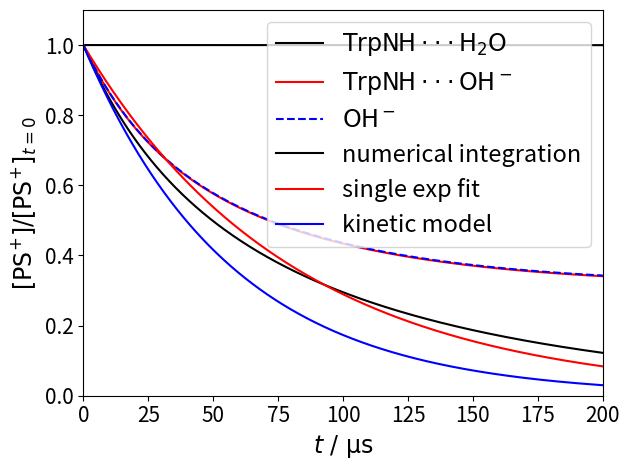

The script that saved this image:
import numpy as np
import matplotlib.pyplot as plt
from scipy.optimize import curve_fit


class RateEquationIntegratorTwoState(object):
    """
    This class is used to numerically solve the rate equations for the following system:
    Two molecules can convert to each other, 
        A + OH- <==> B
    This reaction is characterized by the forward rate constant kAB, backward rate constant kBA, and equilibrium constant K.
    OH- comes from water autoprotolysis,
        H2O <==> H+ + OH-
    The forward rate constant kauto = 2.6e-5 s^-1 and backward rate constant kneu = 1.3e11 M^-1s^-1. 
    Both A and B can react with another molecule R, forming the same product P, these reactions are IRREVERSIBLE
        A + R --> P  k1
        B + R --> P  k2

    Input parameters are:
    kAB (float): rate constant for reaction A + OH- --> B
    kBA (float): rate constant for reaction B --> A + OH-
    kauto (float): rate constant for water autoprotolysis
    kneu (float): rate constant for neutralization
    k1 (float): rate constant for reaction A + R --> P
    k2 (float): rate constant for reaction A + R --> P
    cA0 (float): initial concentration of A (in mol/L)
    cB0 (float): initial concentration of B (in mol/L)
    cOH0 (float): initial concentration of OH- (in mol/L)
    cR0 (float): initial concentration of R (in mol/L)
    """
    def __init__(self, kAB, kBA, kauto, kneu, k1, k2, cA0, cB0, cH0, cOH0, cR0):

        self.k_consume = np.array([[-k1, 0],
                                   [0, -k2]])

        self.k_eq = np.array([[-kAB, kBA],
                              [kAB, -kBA]])

        self.kauto = kauto
        self.kneu = kneu

        self.c0 = np.array([cA0, cB0])
        self.cH0 = cH0
        self.cOH0 = cOH0
        self.cR0 = cR0

    def evolve(self, t_tot, dt=0.001):
        """
        t_tot (float): total time to evolve the system in reduced time unit. The recommeneded reduced unit is microsecond (us)
        dt (float): time step to evolve the system in reduced time unit. default value = 0.001
        """
        nstep = int(t_tot/dt)

        c_old = self.c0
        cH_old = self.cH0
        cOH_old = self.cOH0
        cR_old = self.cR0
        ct = []
        cHt = []
        cOHt = []
        cRt = []
        for i in range(nstep):
            ct.append(c_old)
            cHt.append(cH_old)
            cOHt.append(cOH_old)
            cRt.append(cR_old)
            k = self.k_consume*cR_old + np.matmul(self.k_eq, np.array([[cOH_old, 0],[0,1]]))

            c_new = c_old + np.matmul(k,c_old)*dt
            cH_new = cH_old + (kauto - kneu*cH_old*cOH_old)*dt
            cOH_new = cOH_old + (kauto - kneu*cH_old*cOH_old + self.k_eq[0,0]*c_old[0]*cOH_old + self.k_eq[0,1]*c_old[1])*dt
            cR_new = cR_old + np.sum(np.matmul(self.k_consume,c_old))*cR_old*dt
            c_old = c_new
            cH_old = cH_new
            cOH_old = cOH_new
            cR_old = cR_new

        t = np.arange(int(t_tot/dt))*dt
        ct = np.transpose(np.array(ct))
        cRt = np.array(cRt)
        cHt = np.array(cHt)
        cOHt = np.array(cOHt)

        return t, ct, cRt, cHt, cOHt



#=========================================================
# Example 1.1: equilibrium assumption for WEE oxidation
#=========================================================

# parameters for the WEE system
KOH = 7e4
pH = 6
cH = 10**(-pH)   # in M
cOH = 1e-14/cH   # in M

kp = 1e4   # in us^-1 = k in s^-1 * 1e-6
km = kp/KOH   # in us^-1
kauto = 2.6e-11*55.5   # in us^-1  
kneu = 1.3e5   # in us^-1
kET1EPT1 = 0.71   # in M^-1 us^-1
kEPT2 = 4e3   # in M^-1 us^-1

PS0 = 4e-6   # in M
cWEE = 5e-3   # in M


c0 = cWEE*np.array([1/(1+KOH*cOH), KOH*cOH/(1+KOH*cOH)])
print(c0)

system = RateEquationIntegratorTwoState(kAB=kp,
                                        kBA=km,
                                        kauto=kauto,
                                        kneu=kneu,
                                        k1=kET1EPT1,
                                        k2=kEPT2,
                                        cA0=c0[0],
                                        cB0=c0[1],
                                        cH0=cH,
                                        cOH0=cOH,
                                        cR0=PS0,
                                        )

t, ct, PSt, Ht, OHt = system.evolve(t_tot=200)

plt.plot(t, ct[0]/ct[0][0], 'k-', label=r'${\rm TrpNH\cdot\!\cdot\!\cdot H_2O}$', lw=1.5)
plt.plot(t, ct[1]/ct[1][0], 'r-', label=r'${\rm TrpNH\cdot\!\cdot\!\cdot OH^-}$', lw=1.5)
plt.plot(t, OHt/cOH, 'b--', label=r'${\rm OH^-}$', lw=1.5)
plt.legend(fontsize=17)

plt.xlim(0,200)
plt.ylim(0,1.1)
plt.xlabel(r'$t\ /\ \rm \mu s$', fontsize=17)
plt.ylabel(r'${[{\rm Red}_i]}/{[{\rm Red}_i]_{t=0}}$', fontsize=17)
plt.xticks(fontsize=15)
plt.yticks(fontsize=15)
plt.tight_layout()
plt.show()



#=========================================================
# Example 1.2: kinetics from different models
#=========================================================

def single_exp(t, k):
    return np.exp(-k*t)

# apparent rate constant calculated using the kinetic model with equilibrium assumption
k_app = 1/(1+KOH*cOH)*kET1EPT1 + KOH*cOH/(1+KOH*cOH)*kEPT2

# fit the time evolution of PS to single exponential decay
k_fit = curve_fit(single_exp, t, PSt/PS0)[0][0]/cWEE

print('Apparent rate constant obtained from kinetic model: %f M^-1 us^-1'%k_app)
print('Apparent rate constant obtained from numerical integration + single exp fit: %f M^-1 us^-1'%(k_fit))

plt.plot(t, PSt/PS0, 'k-', label='numerical integration', lw=1.5)
plt.plot(t, np.exp(-k_fit*cWEE*t), 'r-', label='single exp fit', lw=1.5)
plt.plot(t, np.exp(-k_app*cWEE*t), 'b-', label='kinetic model', lw=1.5)

plt.legend(fontsize=17)
plt.xlim(0,200)
plt.ylim(0,1.1)
plt.xlabel(r'$t\ /\ \rm \mu s$', fontsize=17)
plt.ylabel(r'${[{\rm PS^{\!+\!}}]}/{[{\rm PS^{\!+\!}}]_{t=0}}$', fontsize=17)
plt.xticks(fontsize=15)
plt.yticks(fontsize=15)
plt.tight_layout()
plt.show()
